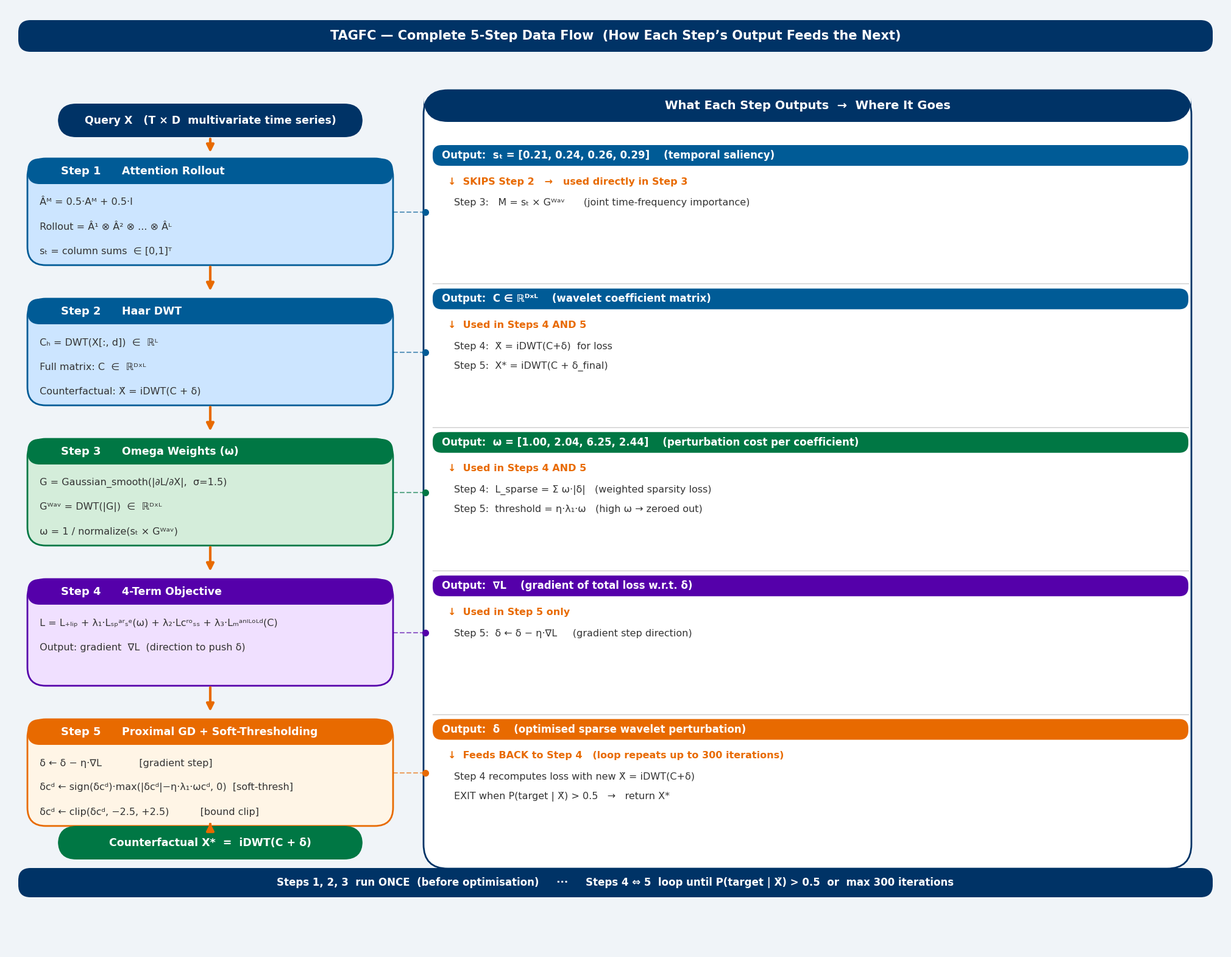

Generate this figure with matplotlib:
"""
Creates TAGFC_flow_diagram.png — complete 5-step data flow diagram.
"""

import matplotlib
matplotlib.use("Agg")
import matplotlib.pyplot as plt
import matplotlib.patches as mpatches
from matplotlib.patches import FancyArrowPatch, FancyBboxPatch
import matplotlib.patheffects as pe

fig, ax = plt.subplots(figsize=(20, 15.5))
ax.set_xlim(0, 20)
ax.set_ylim(0, 15.5)
ax.axis("off")
fig.patch.set_facecolor("#F0F4F8")

# ── colour palette ────────────────────────────────────────────────────────────
C_NAVY    = "#003366"
C_BLUE    = "#005B96"
C_ORANGE  = "#E86A00"
C_GREEN   = "#007744"
C_PURPLE  = "#5500AA"
C_LBLUE   = "#CCE5FF"
C_LGREEN  = "#D4EDDA"
C_LPURPLE = "#F0E0FF"
C_LCREAM  = "#FFF5E6"
C_WHITE   = "#FFFFFF"
C_LGREY   = "#F0F4F8"
C_DGREY   = "#333333"
C_RED     = "#CC0000"

def rounded_box(ax, x, y, w, h, facecolor, edgecolor, lw=2, radius=0.3):
    box = FancyBboxPatch((x, y), w, h,
                         boxstyle=f"round,pad=0,rounding_size={radius}",
                         facecolor=facecolor, edgecolor=edgecolor,
                         linewidth=lw, zorder=3)
    ax.add_patch(box)

def header_box(ax, x, y, w, h, color):
    box = FancyBboxPatch((x, y), w, h,
                         boxstyle="round,pad=0,rounding_size=0.2",
                         facecolor=color, edgecolor="none",
                         linewidth=0, zorder=4)
    ax.add_patch(box)

def arrow_down(ax, x, y_start, y_end, color=C_ORANGE, lw=2.5):
    ax.annotate("", xy=(x, y_end+0.05), xytext=(x, y_start),
                arrowprops=dict(arrowstyle="-|>",
                                color=color, lw=lw,
                                mutation_scale=18))

def arrow_right(ax, x_start, x_end, y, color=C_ORANGE, lw=2):
    ax.annotate("", xy=(x_end-0.05, y), xytext=(x_start, y),
                arrowprops=dict(arrowstyle="-|>",
                                color=color, lw=lw,
                                mutation_scale=15))

def label(ax, text, x, y, size=10, color=C_DGREY, ha="center", va="center",
          bold=False, style="normal", zorder=5):
    weight = "bold" if bold else "normal"
    ax.text(x, y, text, fontsize=size, color=color,
            ha=ha, va=va, fontweight=weight,
            fontstyle=style, zorder=zorder,
            fontfamily="DejaVu Sans")

# ════════════════════════════════════════════════════════════════════════════
# LEFT COLUMN — vertical step pipeline  (x: 0.3 – 6.5)
# ════════════════════════════════════════════════════════════════════════════

STEP_X   = 0.35
STEP_W   = 6.0
STEP_H   = 1.75
GAP      = 0.55
HDR_H    = 0.42

# Y positions for each step (top of box)
step_y = [13.0 - i*(STEP_H + GAP) for i in range(5)]

step_meta = [
    ("Step 1",  "Attention Rollout",
     C_BLUE,    C_LBLUE,
     [" Âᴹ = 0.5·Aᴹ + 0.5·I",
      " Rollout = Â¹ ⊗ Â² ⊗ ... ⊗ Âᴸ",
      " sₜ = column sums  ∈ [0,1]ᵀ"]),

    ("Step 2",  "Haar DWT",
     C_BLUE,    C_LBLUE,
     [" Cₕ = DWT(X[:, d])  ∈  ℝᴸ",
      " Full matrix: C  ∈  ℝᴰˣᴸ",
      " Counterfactual: X̃ = iDWT(C + δ)"]),

    ("Step 3",  "Omega Weights (ω)",
     C_GREEN,   C_LGREEN,
     [" G = Gaussian_smooth(|∂L/∂X|,  σ=1.5)",
      " Gᵂᵃᵛ = DWT(|G|)  ∈  ℝᴰˣᴸ",
      " ω = 1 / normalize(sₜ × Gᵂᵃᵛ)"]),

    ("Step 4",  "4-Term Objective",
     C_PURPLE,  C_LPURPLE,
     [" L = L₊ₗᵢₚ + λ₁·Lₛₚᵃʳₛᵉ(ω) + λ₂·Lᴄʳᵒₛₛ + λ₃·Lₘᵃⁿᴵᴸᵒᴸᵈ(C)",
      " Output: gradient  ∇L  (direction to push δ)"]),

    ("Step 5",  "Proximal GD + Soft-Thresholding",
     C_ORANGE,  C_LCREAM,
     [" δ ← δ − η·∇L            [gradient step]",
      " δᴄᵈ ← sign(δᴄᵈ)·max(|δᴄᵈ|−η·λ₁·ωᴄᵈ, 0)  [soft-thresh]",
      " δᴄᵈ ← clip(δᴄᵈ, −2.5, +2.5)          [bound clip]"]),
]

for i, (step_tag, step_name, hdr_col, bg_col, eqs) in enumerate(step_meta):
    y = step_y[i]
    # background
    rounded_box(ax, STEP_X, y - STEP_H, STEP_W, STEP_H, bg_col, hdr_col, lw=2)
    # header
    header_box(ax, STEP_X, y - HDR_H, STEP_W, HDR_H, hdr_col)
    label(ax, step_tag,   STEP_X + 0.55, y - HDR_H/2, size=13, color=C_WHITE, bold=True, ha="left")
    label(ax, step_name,  STEP_X + 1.55, y - HDR_H/2, size=12.5, color=C_WHITE, bold=True, ha="left")
    # equations
    for j, eq in enumerate(eqs):
        label(ax, eq, STEP_X + 0.15, y - HDR_H - 0.3 - j*0.4,
              size=11.5, color=C_DGREY, ha="left", va="center",
              style="normal")

# down arrows between steps
for i in range(4):
    y_start = step_y[i] - STEP_H
    y_end   = step_y[i+1]
    cx = STEP_X + STEP_W/2
    arrow_down(ax, cx, y_start, y_end + 0.05, lw=3)

# ── Query X box (top) ─────────────────────────────────────────────────────────
QY = step_y[0] + 0.35
rounded_box(ax, STEP_X+0.5, QY, STEP_W-1.0, 0.55, C_NAVY, C_NAVY, lw=0)
label(ax, "Query X   (T × D  multivariate time series)",
      STEP_X + STEP_W/2, QY + 0.27,
      size=12.5, color=C_WHITE, bold=True, ha="center")
arrow_down(ax, STEP_X + STEP_W/2, QY, step_y[0] + 0.02, lw=3)

# ── Counterfactual X* box (bottom) ────────────────────────────────────────────
last_y = step_y[4] - STEP_H - 0.55
rounded_box(ax, STEP_X+0.5, last_y, STEP_W-1.0, 0.55, C_GREEN, C_GREEN, lw=0)
label(ax, "Counterfactual X*  =  iDWT(C + δ)",
      STEP_X + STEP_W/2, last_y + 0.27,
      size=12.5, color=C_WHITE, bold=True, ha="center")
arrow_down(ax, STEP_X + STEP_W/2,
           step_y[4] - STEP_H, last_y + 0.55, lw=3)

# ════════════════════════════════════════════════════════════════════════════
# RIGHT COLUMN — connection annotations  (x: 7.0 – 19.7)
# ════════════════════════════════════════════════════════════════════════════

RX   = 7.0
RW   = 12.6
RPAN_TOP = step_y[0] + 1.12
RPAN_BOT = last_y - 0.15

# panel background
rounded_box(ax, RX-0.15, RPAN_BOT, RW, RPAN_TOP - RPAN_BOT,
            C_WHITE, C_NAVY, lw=2, radius=0.4)

# panel header
rounded_box(ax, RX-0.15, RPAN_TOP-0.52, RW, 0.52, C_NAVY, C_NAVY, lw=0, radius=0.4)
label(ax, "What Each Step Outputs  →  Where It Goes",
      RX + RW/2 - 0.15, RPAN_TOP - 0.26,
      size=14, color=C_WHITE, bold=True, ha="center")

# ── Row definitions ───────────────────────────────────────────────────────────
rows = [
    # (step_y_center, hdr_color, output_text, arrow_note, to_text)
    (step_y[0] - STEP_H/2,
     C_BLUE,
     "Output:  sₜ = [0.21, 0.24, 0.26, 0.29]    (temporal saliency)",
     "SKIPS Step 2   →   used directly in Step 3",
     "Step 3:   M = sₜ × Gᵂᵃᵛ      (joint time-frequency importance)"),

    (step_y[1] - STEP_H/2,
     C_BLUE,
     "Output:  C ∈ ℝᴰˣᴸ    (wavelet coefficient matrix)",
     "Used in Steps 4 AND 5",
     "Step 4:  X̃ = iDWT(C+δ)  for loss\n"
     "Step 5:  X* = iDWT(C + δ_final)"),

    (step_y[2] - STEP_H/2,
     C_GREEN,
     "Output:  ω = [1.00, 2.04, 6.25, 2.44]    (perturbation cost per coefficient)",
     "Used in Steps 4 AND 5",
     "Step 4:  L_sparse = Σ ω·|δ|   (weighted sparsity loss)\n"
     "Step 5:  threshold = η·λ₁·ω   (high ω → zeroed out)"),

    (step_y[3] - STEP_H/2,
     C_PURPLE,
     "Output:  ∇L    (gradient of total loss w.r.t. δ)",
     "Used in Step 5 only",
     "Step 5:  δ ← δ − η·∇L     (gradient step direction)"),

    (step_y[4] - STEP_H/2,
     C_ORANGE,
     "Output:  δ    (optimised sparse wavelet perturbation)",
     "Feeds BACK to Step 4   (loop repeats up to 300 iterations)",
     "Step 4 recomputes loss with new X̃ = iDWT(C+δ)\n"
     "EXIT when P(target | X̃) > 0.5   →   return X*"),
]

ROW_H = (RPAN_TOP - RPAN_BOT - 1.0) / 5

for i, (yc, hcol, out_txt, arrow_txt, to_txt) in enumerate(rows):
    ry = RPAN_TOP - 0.90 - i * ROW_H

    # coloured header strip
    rounded_box(ax, RX, ry - 0.34, RW - 0.2, 0.34, hcol, "none", lw=0, radius=0.15)
    label(ax, out_txt, RX + 0.15, ry - 0.17,
          size=12, color=C_WHITE, bold=True, ha="left")

    # arrow note
    label(ax, "↓  " + arrow_txt, RX + 0.25, ry - 0.60,
          size=11.5, color=C_ORANGE, bold=True, ha="left")

    # "to" text (may be 2 lines)
    lines = to_txt.split("\n")
    for k, ln in enumerate(lines):
        label(ax, ln, RX + 0.35, ry - 0.95 - k*0.32,
              size=11.5, color=C_DGREY, ha="left")

    # horizontal separator
    if i < 4:
        sep_y = ry - ROW_H + 0.08
        ax.plot([RX, RX + RW - 0.2], [sep_y, sep_y],
                color="#CCCCCC", lw=1.0, zorder=5)

    # connector dot on left edge → links to step box
    ax.plot(RX - 0.12, yc, "o", markersize=7,
            color=hcol, zorder=6)
    ax.plot([STEP_X + STEP_W, RX - 0.12], [yc, yc],
            color=hcol, lw=1.5, linestyle="--", zorder=5, alpha=0.6)


# ════════════════════════════════════════════════════════════════════════════
# ONE-TIME vs LOOP label strip at bottom
# ════════════════════════════════════════════════════════════════════════════
strip_y = last_y - 0.62
rounded_box(ax, 0.2, strip_y, 19.6, 0.48, C_NAVY, C_NAVY, lw=0, radius=0.2)
label(ax,
      "Steps 1, 2, 3  run ONCE  (before optimisation)     ···     "
      "Steps 4 ⇔ 5  loop until P(target | X̃) > 0.5  or  max 300 iterations",
      10.0, strip_y + 0.24,
      size=12, color=C_WHITE, bold=True, ha="center")

# ── Title ─────────────────────────────────────────────────────────────────────
rounded_box(ax, 0.2, 14.75, 19.6, 0.52, C_NAVY, C_NAVY, lw=0, radius=0.2)
label(ax, "TAGFC — Complete 5-Step Data Flow  (How Each Step’s Output Feeds the Next)",
      10.0, 15.01, size=15, color=C_WHITE, bold=True, ha="center")


# ─────────────────────────────────────────────────────────────────────────────
plt.tight_layout(pad=0)
out = r"c:\Users\abhia\Desktop\counterfactual_basis_kernel-main\Report\TAGFC_flow_diagram.png"
plt.savefig(out, dpi=180, bbox_inches="tight",
            facecolor=fig.get_facecolor())
plt.close()
print("Saved:", out)
